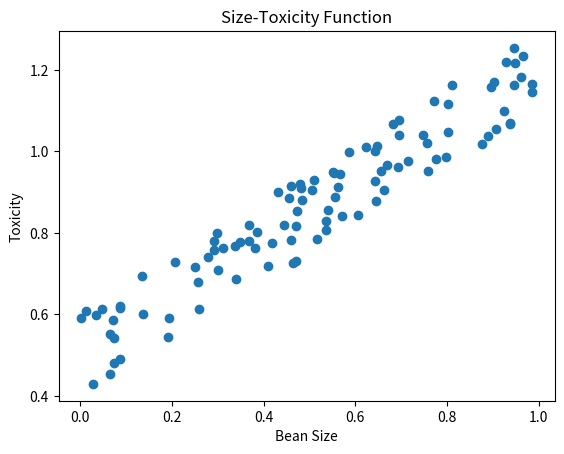

Reproduce this figure in Python.
from matplotlib import pyplot as plt #调用matplotlib库的pyplot
import numpy as np
def get_beans(counts):  #构造吃豆豆的函数
	xs = np.random.rand(counts)
	xs = np.sort(xs)    #进行行排序
	ys = np.array([(0.7*x+(0.5-np.random.rand())/5+0.5) for x in xs])
	return xs,ys

m=100
xs,ys=get_beans(m)  #获取100个豆子数据

print(xs)

#配置图像，坐标信息
plt.title("Size-Toxicity Function", fontsize=12) #设置图像名称
plt.xlabel("Bean Size")                          #设置横坐标的名字
plt.ylabel("Toxicity")                           #设置纵坐标的名字
plt.scatter(xs,ys)                               #画散点图
plt.show()

